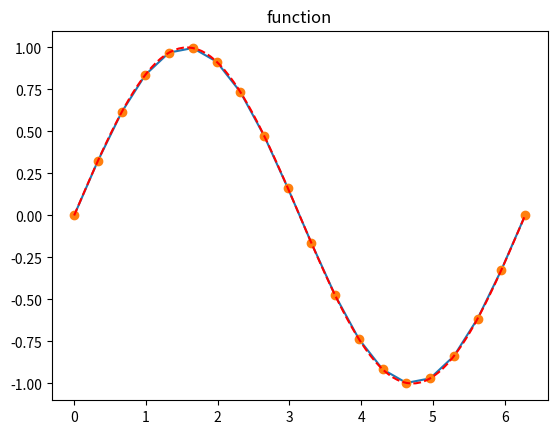
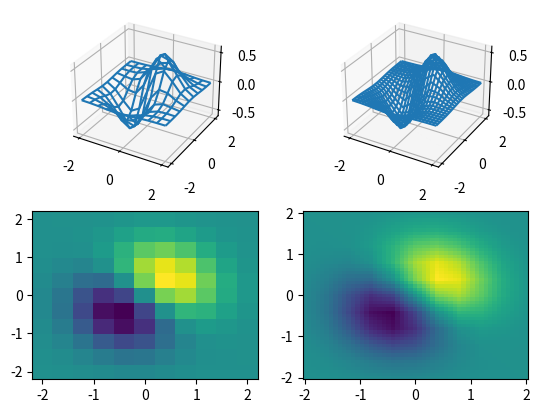
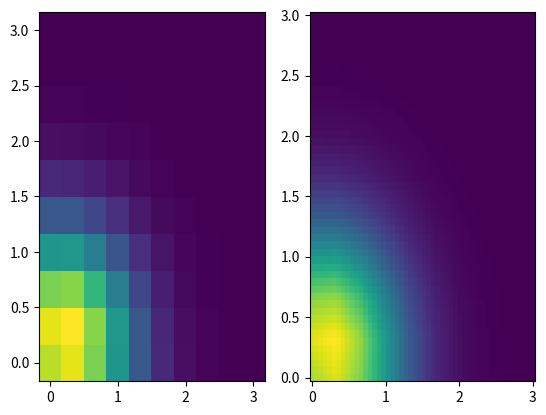

The script that saved these images, in order:
"""
Linear interpolation in 1d, 2d, and 3d

Intentionally unfinished :)

Related to FYS-4096 Computational Physics
exercise 2 assignments.

[redacted]
[redacted]
"""

import numpy as np
import matplotlib.pyplot as plt
from mpl_toolkits.mplot3d import Axes3D


"""
Basis functions l1 and l2 according to lecture slides on [1]
"""
def l1(t):
    return 1-t

def l2(t):
    return t

class linear_interp:

    def __init__(self,*args,**kwargs):
        # initialize variables for dimensions (x,y,z) and function values (f)
        # according to amount of dimensions (1-3)
        self.dims=kwargs['dims']
        if (self.dims==1):
            self.x=kwargs['x']
            self.f=kwargs['f']
            self.hx=np.diff(self.x)
        elif (self.dims==2):
            self.x=kwargs['x']
            self.y=kwargs['y']
            self.f=kwargs['f']
            self.hx=np.diff(self.x)
            self.hy=np.diff(self.y)
        elif (self.dims==3):
            self.x=kwargs['x']
            self.y=kwargs['y']
            self.z=kwargs['z']
            self.f=kwargs['f']
            self.hx=np.diff(self.x)
            self.hy=np.diff(self.y)
            self.hz=np.diff(self.z)
        else:
            print('Either dims is missing or specific dims is not available')
      
    def eval1d(self,x):
        if np.isscalar(x):
            # make sure x is a numpy array
            x=np.array([x])
        N=len(self.x)-1 # number of intervals
        f=np.zeros((len(x),))
        ii=0
        for val in x:
            i=np.floor(np.where(self.x <= val)[0][-1]).astype(int)
            if i==N:
                # at end: result is last interval
                f[ii]=self.f[i]
            else:
                # multiplier t for linear prediction for eq (1) in [1]
                t=(val-self.x[i])/self.hx[i]
                # make a straight "line" between known points, 
                # take the value at the point of interest and save it to f
                f[ii]=self.f[i]*l1(t)+self.f[i+1]*l2(t)
            ii+=1
        return f

    def eval2d(self,x,y):
        # eval2d and eval3d follow the exact same philosophy than eval1d,
        # except the have additional for-loops to cover the extra dimensions.
        if np.isscalar(x):
            x=np.array([x])
        if np.isscalar(y):
            y=np.array([y])
        Nx=len(self.x)-1
        Ny=len(self.y)-1
        f=np.zeros((len(x),len(y)))
        A=np.zeros((2,2))
        ii=0
        for valx in x:
            i=np.floor(np.where(self.x<=valx)[0][-1]).astype(int)
            if (i==Nx):
                i-=1
            jj=0
            for valy in y:
                j=np.floor(np.where(self.y<=valy)[0][-1]).astype(int)
                if (j==Ny):
                    j-=1
                tx = (valx-self.x[i])/self.hx[i]
                ty = (valy-self.y[j])/self.hy[j]
                ptx = np.array([l1(tx),l2(tx)])
                pty = np.array([l1(ty),l2(ty)])
                A[0,:]=np.array([self.f[i,j],self.f[i,j+1]])
                A[1,:]=np.array([self.f[i+1,j],self.f[i+1,j+1]])
                f[ii,jj]=np.dot(ptx,np.dot(A,pty))
                jj+=1
            ii+=1
        return f
    #end eval2d

    def eval3d(self,x,y,z):
        # eval2d and eval3d follow the exact same philosophy than eval1d,
        # except the have additional for-loops to cover the extra dimensions.
        if np.isscalar(x):
            x=np.array([x])
        if np.isscalar(y):
            y=np.array([y])
        if np.isscalar(z):
            z=np.array([z])
        Nx=len(self.x)-1
        Ny=len(self.y)-1
        Nz=len(self.z)-1
        f=np.zeros((len(x),len(y),len(z)))
        A=np.zeros((2,2))
        B=np.zeros((2,2))
        ii=0
        for valx in x:
            i=np.floor(np.where(self.x<=valx)[0][-1]).astype(int)
            if (i==Nx):
                i-=1
            jj=0
            for valy in y:
                j=np.floor(np.where(self.y<=valy)[0][-1]).astype(int)
                if (j==Ny):
                    j-=1
                kk=0
                for valz in z:
                    k=np.floor(np.where(self.z<=valz)[0][-1]).astype(int)
                    if (k==Nz):
                        k-=1
                    tx = (valx-self.x[i])/self.hx[i]
                    ty = (valy-self.y[j])/self.hy[j]
                    tz = (valz-self.z[k])/self.hz[k]
                    ptx = np.array([l1(tx),l2(tx)])
                    pty = np.array([l1(ty),l2(ty)])
                    ptz = np.array([l1(tz),l2(tz)])
                    B[0,:]=np.array([self.f[i,j,k],self.f[i,j,k+1]])
                    B[1,:]=np.array([self.f[i+1,j,k],self.f[i+1,j,k+1]])
                    A[:,0]=np.dot(B,ptz)
                    B[0,:]=np.array([self.f[i,j+1,k],self.f[i,j+1,k+1]])
                    B[1,:]=np.array([self.f[i+1,j+1,k],self.f[i+1,j+1,k+1]])
                    A[:,1]=np.dot(B,ptz)
                    f[ii,jj,kk]=np.dot(ptx,np.dot(A,pty))
                    kk+=1
                jj+=1
            ii+=1
        return f
    #end eval3d
# end class linear interp

    
def main():
    print("=== linear interpolation ===")

    fig1d = plt.figure()
    ax1d = fig1d.add_subplot(111)

    # 1d example
    x=np.linspace(0.,2.*np.pi,20)
    y=np.sin(x)
    lin1d=linear_interp(x=x,f=y,dims=1)
    xx=np.linspace(0.,2.*np.pi,100)
    y_interp = lin1d.eval1d(xx)
    ax1d.plot(xx,y_interp)
    ax1d.plot(x,y,'o',xx,np.sin(xx),'r--')
    ax1d.set_title('function')

    err1d = sum(abs(np.sin(xx) - y_interp))
    print("1d error: %.5f" % (err1d))

    # 2d example
    fig2d = plt.figure()
    ax2d = fig2d.add_subplot(221, projection='3d')
    ax2d2 = fig2d.add_subplot(222, projection='3d')
    ax2d3 = fig2d.add_subplot(223)
    ax2d4 = fig2d.add_subplot(224)

    x=np.linspace(-2.0,2.0,11)
    y=np.linspace(-2.0,2.0,11)
    X,Y = np.meshgrid(x,y)
    f_2d = lambda X,Y: (X+Y)*np.exp(-1.0*(X*X+Y*Y))
    Z = f_2d(X,Y)
    ax2d.plot_wireframe(X,Y,Z)
    ax2d3.pcolor(X,Y,Z)
    #ax2d3.contourf(X,Y,Z)

    lin2d=linear_interp(x=x,y=y,f=Z,dims=2)
    x=np.linspace(-2.0,2.0,51)
    y=np.linspace(-2.0,2.0,51)
    X,Y = np.meshgrid(x,y)
    Z = lin2d.eval2d(x,y)
    
    ax2d2.plot_wireframe(X,Y,Z)
    ax2d4.pcolor(X,Y,Z)

    err2d = sum(sum(abs(f_2d(x, y) - Z)))
    print("2d error: %.5f" % (err2d))
    
    # 3d example
    x=np.linspace(0.0,3.0,10)
    y=np.linspace(0.0,3.0,10)
    z=np.linspace(0.0,3.0,10)
    X,Y,Z = np.meshgrid(x,y,z)
    f_3d = lambda X,Y,Z: (X+Y+Z)*np.exp(-1.0*(X*X+Y*Y+Z*Z))
    F = f_3d(X,Y,Z)    
    X,Y= np.meshgrid(x,y)
    fig3d=plt.figure()
    ax=fig3d.add_subplot(121)
    ax.pcolor(X,Y,F[...,int(len(z)/2)])
    lin3d=linear_interp(x=x,y=y,z=z,f=F,dims=3)
    
    x=np.linspace(0.0,3.0,50)
    y=np.linspace(0.0,3.0,50)
    z=np.linspace(0.0,3.0,50)
    X,Y= np.meshgrid(x,y)
    F=lin3d.eval3d(x,y,z)
    ax2=fig3d.add_subplot(122)
    ax2.pcolor(X,Y,F[...,int(len(z)/2)])

    err3d = sum(sum(sum(abs(f_3d(x,y,z) - F))))
    print("3d error: %.5f" % (err3d))

    plt.show()
#end main
    
if __name__=="__main__":
    main()

# refs:
# [1] course slides https://moodle.tuni.fi/pluginfile.php/426174/mod_resource/content/2/week2.pdf
